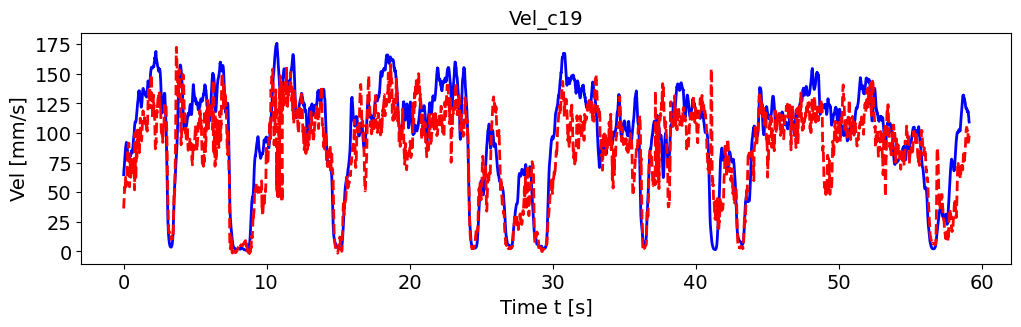

Data behind this chart, as committed beside it:
, pred_vel, pred_vel_x, pred_vel_y, label_vel, label_vel_x, label_vel_y
0, 36.27, -34.11, -3.292, 64.82, -14.33, -61.74
1, 39.04, -32.85, -6.577, 67.19, -14.01, -64.36
2, 41.25, -31.89, -8.084, 68.73, -13.39, -66.16
3, 43.23, -32.12, -8.734, 69.48, -12.46, -67.19
4, 44.66, -34.03, -8.565, 70.49, -11.5, -68.45
5, 46.35, -37.63, -5.806, 71.78, -10.49, -69.97
6, 49.3, -42.34, -3.289, 73.4, -9.399, -71.81
7, 51.96, -47.93, -3.059, 74.66, -8.266, -73.27
8, 54.55, -52.89, -5.493, 75.6, -7.058, -74.39
9, 52.91, -57.03, -6.249, 77.08, -6.039, -76.01
10, 50.96, -58.51, -6.456, 79.14, -5.176, -78.18
11, 51.44, -55.4, -4.527, 80.76, -4.496, -79.88
12, 52.56, -54.78, -2.112, 81.98, -3.976, -81.15
13, 54.33, -56.18, 1.593, 82.84, -3.602, -82.04
14, 56.72, -57.8, 4.859, 84.22, -3.436, -83.42
15, 61.38, -57.34, 0.8841, 86.16, -3.473, -85.35
16, 62.53, -57.17, 0.4276, 87.52, -3.813, -86.68
17, 60.42, -56.1, 6.721, 88.33, -4.467, -87.44
18, 58.71, -55.25, 11.83, 88.63, -5.455, -87.66
19, 56.44, -55.18, 16.4, 89.28, -6.656, -88.21
20, 54.99, -55.58, 18.48, 90.32, -8.107, -89.11
21, 55, -55.45, 18.95, 91.17, -9.655, -89.8
22, 55.32, -55.74, 19, 91.86, -11.34, -90.29
23, 56.68, -56.66, 18.35, 92.12, -12.98, -90.33
24, 57.83, -56.92, 17.33, 91.95, -14.6, -89.91
25, 58.52, -56.37, 15.74, 91.36, -16.26, -89.02
26, 58.61, -54.9, 13.46, 90.59, -17.79, -87.96
27, 62.54, -54.93, 13.16, 89.63, -19.24, -86.7
28, 68.45, -58.15, 20.3, 88.61, -20.52, -85.39
29, 73.68, -62, 31.06, 87.5, -21.67, -84
30, 77.94, -62.78, 36.8, 86.28, -22.72, -82.49
31, 81.54, -62.86, 39.32, 85.13, -23.52, -81.12
32, 85.05, -61.84, 41.74, 84.02, -24.1, -79.85
33, 86.72, -61.22, 46.06, 82.97, -24.53, -78.67
34, 86.35, -58.74, 54.75, 81.96, -24.83, -77.56
35, 86.09, -55.39, 63.08, 81.09, -24.94, -76.66
36, 86.47, -51.43, 69.75, 80.34, -24.87, -75.93
37, 87.69, -48.6, 72.74, 79.68, -24.62, -75.36
38, 89.72, -47.25, 74.47, 79.01, -24.39, -74.77
39, 89.98, -48.09, 74.64, 78.32, -24.17, -74.13
40, 90.73, -48.78, 72.79, 77.75, -24.13, -73.55
41, 90.98, -49.82, 70.47, 77.29, -24.28, -73.03
42, 91.53, -50.31, 70.19, 76.92, -24.62, -72.54
43, 91.39, -49.74, 71.22, 76.69, -25.18, -72.11
44, 91, -48.01, 71.13, 76.59, -25.96, -71.74
45, 88.41, -45.43, 69.07, 76.57, -26.73, -71.45
46, 83.46, -41.89, 63.26, 76.64, -27.49, -71.26
47, 67.88, -37.46, 43.48, 77.05, -28.31, -71.4
48, 56.32, -32.95, 21.47, 77.83, -29.22, -71.9
49, 54.58, -31.71, 18.05, 78.99, -30.24, -72.76
50, 62.03, -31.96, 33.18, 79.58, -30.88, -73.14
51, 69.03, -28.45, 44.32, 79.59, -31.18, -73.05
52, 70.76, -24.57, 50.64, 79.84, -31.53, -73.19
53, 73.14, -18.68, 55.91, 80.32, -31.93, -73.55
54, 71.58, -14.03, 56.17, 81.05, -32.41, -74.15
55, 75.43, -9.092, 62.92, 81.17, -32.51, -74.24
56, 75.37, -5.187, 65.91, 80.68, -32.22, -73.85
57, 72.6, -1.609, 65.23, 80.69, -32.09, -73.93
58, 68.45, -0.8145, 59.42, 81.2, -32.11, -74.48
59, 62.66, -3.39, 54.26, 81.53, -32, -74.88
... 7,028 more rows
